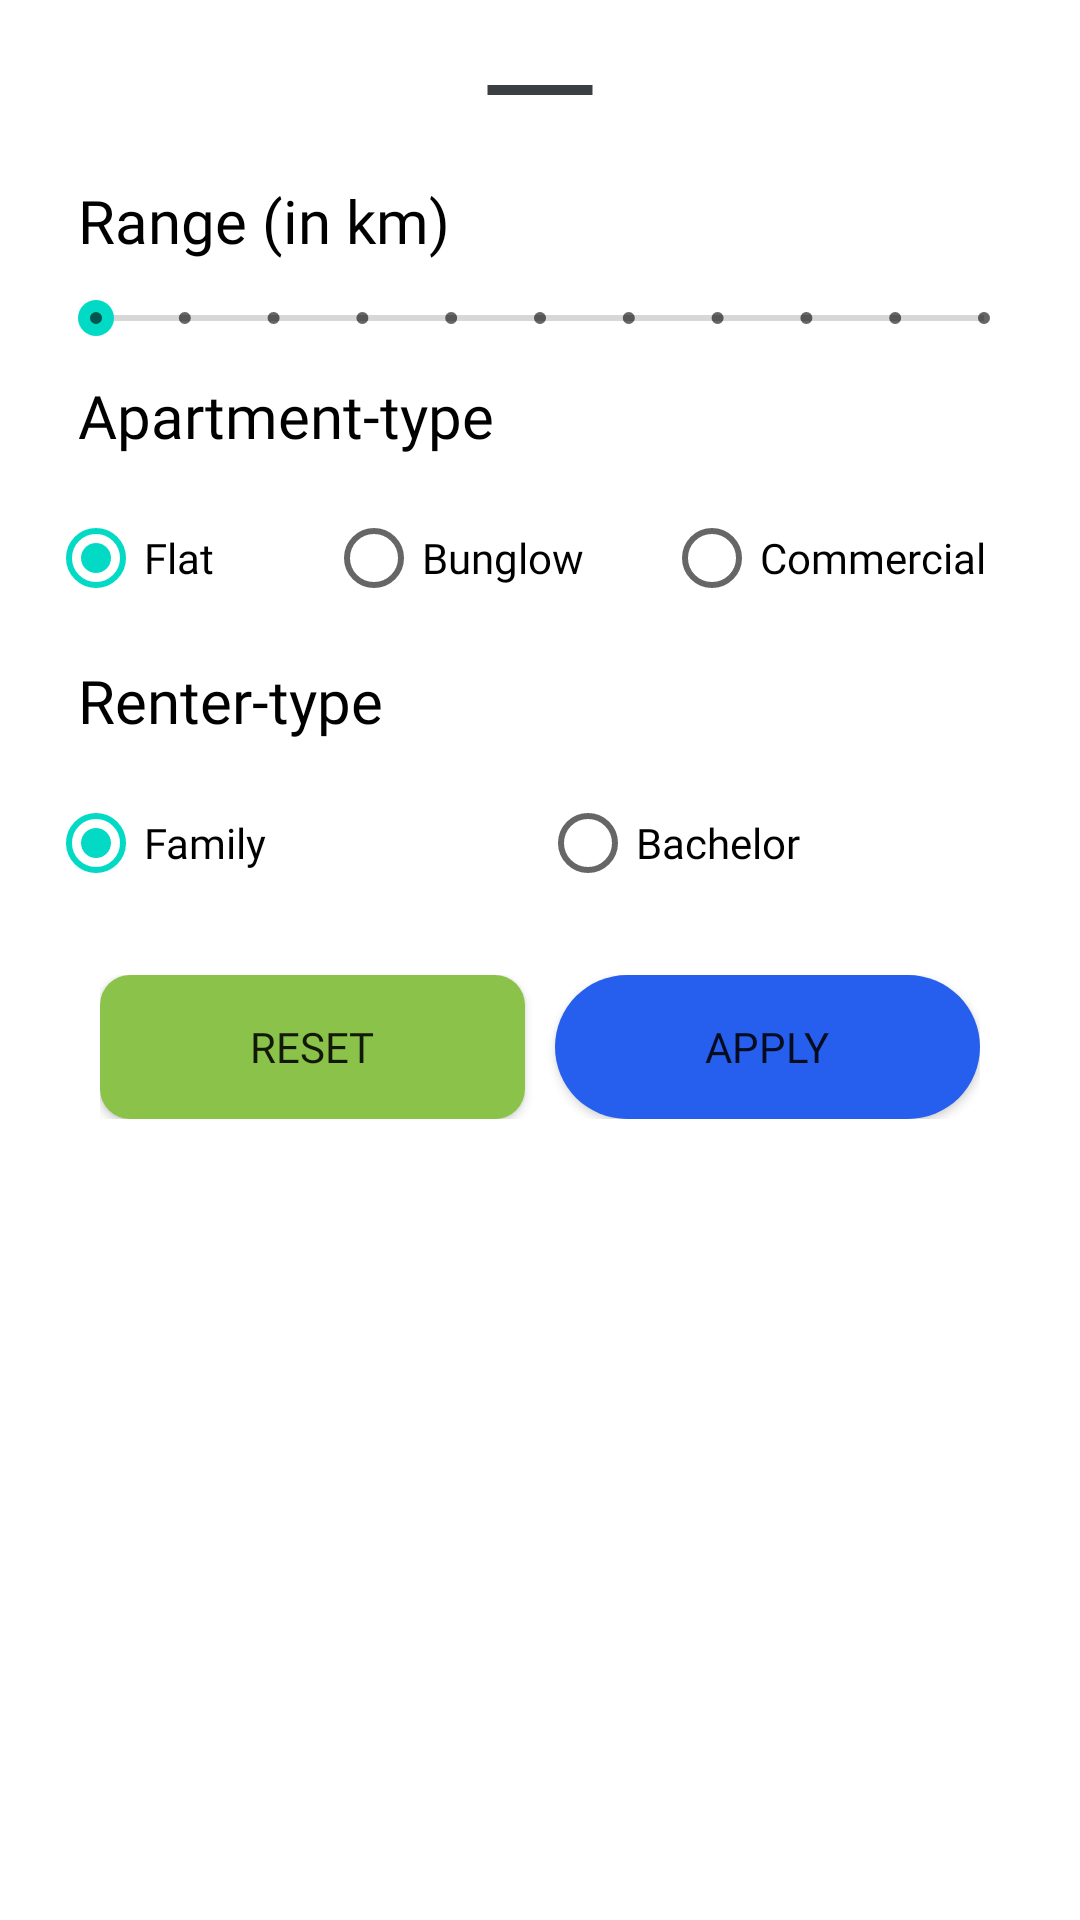

The Android layout XML behind this screen, and the referenced resources:
<!-- AndroidManifest.xml: application theme AppTheme -->
<!-- res/layout/bottom_filter_sheet.xml -->
<?xml version="1.0" encoding="utf-8"?>
<androidx.constraintlayout.widget.ConstraintLayout xmlns:android="http://schemas.android.com/apk/res/android"
    android:layout_width="match_parent"
    android:layout_height="match_parent"
    xmlns:app="http://schemas.android.com/apk/res-auto"
    android:background="@drawable/bottom_sheet"

    android:orientation="vertical">
    <LinearLayout
        android:id="@+id/layoutbottomsheet1"
        app:layout_constraintTop_toTopOf="parent"
        app:layout_constraintStart_toStartOf="parent"
        app:layout_constraintEnd_toEndOf="parent"
        android:layout_width="match_parent"
        android:layout_height="wrap_content"
        android:orientation="vertical">
        <ImageView
            android:layout_width="60dp"
            android:layout_height="40dp"
            android:layout_gravity="center_horizontal"
            android:background="@drawable/ic_baseline_remove_24"> </ImageView>


        <TextView
            android:id="@+id/t1"
            android:layout_width="match_parent"
            android:layout_height="wrap_content"
            android:text="Range (in km)"
            android:textSize="20dp"
            android:fontFamily="@font/gotham"
            android:textColor="#000000"
            android:padding="10dp"/>

        <SeekBar
            android:layout_width="match_parent"
            android:layout_height="wrap_content"
            style="@style/Widget.AppCompat.SeekBar.Discrete"
            android:max="10"
            android:min="2"



            />
        <TextView
            android:id="@+id/t2"
            android:layout_width="match_parent"
            android:layout_height="wrap_content"
            android:padding="10dp"
            android:text="Apartment-type"
            android:fontFamily="@font/gotham"
            android:textColor="#000000"
            android:textSize="20dp"
            />
        <RadioGroup
            android:id="@+id/radio_group"
            android:layout_width="match_parent"
            android:layout_height="wrap_content"
            android:orientation="horizontal"

            >

            <RadioButton
                android:id="@+id/radio1"
                android:fontFamily="@font/gotham"
                android:layout_width="20dp"
                android:layout_weight="1"
                android:layout_height="wrap_content"
                android:checked="true"
                android:text="Flat" />

            <RadioButton
                android:id="@+id/radio2"
                android:fontFamily="@font/gotham"
                android:layout_width="40dp"
                android:layout_weight="1"
                android:layout_height="wrap_content"
                android:text="Bunglow" />
            <RadioButton
                android:id="@+id/radio3"
                android:fontFamily="@font/gotham"
                android:layout_width="50dp"
                android:layout_weight="1"
                android:layout_height="wrap_content"
                android:text="Commercial" />
        </RadioGroup>

        <TextView
            android:layout_width="match_parent"
            android:layout_height="wrap_content"
            android:padding="10dp"
            android:text="Renter-type"
            android:textSize="20dp"
            android:fontFamily="@font/gotham"
            android:textColor="#000000"/>
        <RadioGroup
            android:id="@+id/radio_group2"
            android:layout_width="match_parent"
            android:layout_height="wrap_content"
            android:orientation="horizontal"
            >

            <RadioButton
                android:id="@+id/radio21"
                android:fontFamily="@font/gotham"
                android:layout_width="0dp"
                android:layout_weight="1"
                android:layout_height="wrap_content"
                android:checked="true"
                android:text="Family" />

            <RadioButton
                android:id="@+id/radio22"
                android:fontFamily="@font/gotham"
                android:layout_width="0dp"
                android:layout_weight="1"
                android:layout_height="wrap_content"
                android:text="Bachelor" />

        </RadioGroup>


    </LinearLayout>
    <LinearLayout
        android:layout_marginTop="20dp"
        app:layout_constraintTop_toBottomOf="@+id/layoutbottomsheet1"
        app:layout_constraintStart_toStartOf="parent"
        app:layout_constraintEnd_toEndOf="parent"
        android:layout_width="wrap_content"
        android:layout_height="wrap_content"
        android:orientation="horizontal">
        <Button
            android:layout_width="match_parent"
            android:layout_height="wrap_content"
            android:text="Reset"
            android:fontFamily="@font/gotham"
            android:paddingLeft="50dp"
            android:paddingRight="50dp"
            android:layout_marginRight="10dp"
            android:background="@drawable/reset_button_in_bottomsheet"/>
        <Button
            android:layout_width="match_parent"
            android:layout_height="wrap_content"
            android:text="apply"
            android:fontFamily="@font/gotham"
            android:paddingLeft="50dp"
            android:paddingRight="50dp"
            android:background="@drawable/buttonshape"/>
    </LinearLayout>



</androidx.constraintlayout.widget.ConstraintLayout>
<!-- resources referenced by this layout -->
<resources>
  <!-- drawable bottom_sheet (drawable) -->
  <?xml version="1.0" encoding="utf-8"?>
  <shape xmlns:android="http://schemas.android.com/apk/res/android"
      android:shape="rectangle">
      <solid android:color="#ffffff"></solid>
      <corners android:topLeftRadius="30dp"
          android:topRightRadius="30dp"></corners>
      <padding android:top="10dp"
          android:bottom="10dp"
          android:right="16dp"
          android:left="16dp"/>
  
  
  </shape>
  <!-- drawable buttonshape (drawable) -->
  <?xml version="1.0" encoding="utf-8"?>
  <selector xmlns:android="http://schemas.android.com/apk/res/android">
      <item>
  
          <shape android:name="normal" android:shape="rectangle">
              <solid android:color="#265FED" />
              <corners android:radius="25dp"/>
          </shape>
  
      </item>
  </selector>
  <!-- drawable ic_baseline_remove_24 (drawable) -->
  <vector android:height="24dp" android:tint="#3C3F41"
      android:viewportHeight="24" android:viewportWidth="24"
      android:width="24dp" xmlns:android="http://schemas.android.com/apk/res/android">
      <path android:fillColor="@android:color/white" android:pathData="M19,13H5v-2h14v2z"/>
  </vector>
  <!-- drawable reset_button_in_bottomsheet (drawable) -->
  <?xml version="1.0" encoding="utf-8"?>
  <selector xmlns:android="http://schemas.android.com/apk/res/android">
      <item>
          <shape android:shape="rectangle">
              <solid android:color="#8BC34A"/>
                  <corners android:radius="10dp"/>
          </shape>
      </item>
  
  </selector>
  <style name="AppTheme" parent="Theme.MaterialComponents.Light.NoActionBar">
          
          <item name="colorPrimary">#3F51B5</item>
          <item name="colorPrimaryDark">#00BCD4</item>
          <item name="colorAccent">@color/colorAccent</item>
  
      </style>
  <!-- not gathered from this repository: default colours our renderer supplied (Android Studio template values) -->
  <color name="colorAccent">#FF03DAC5</color>
</resources>
